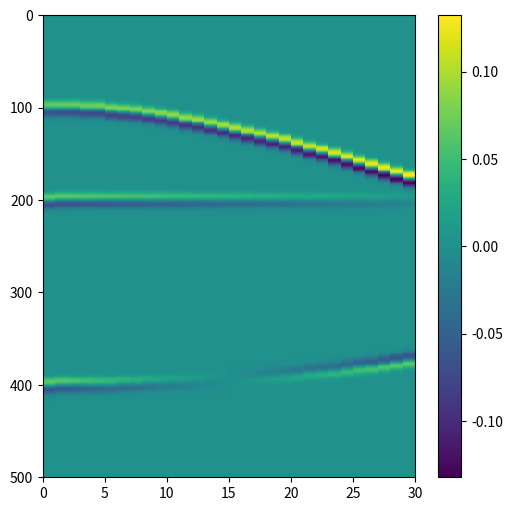
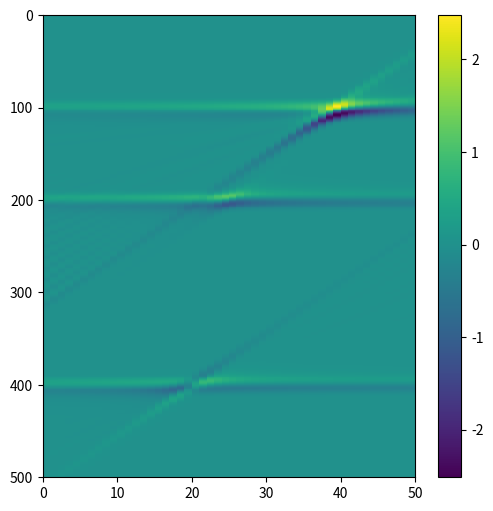
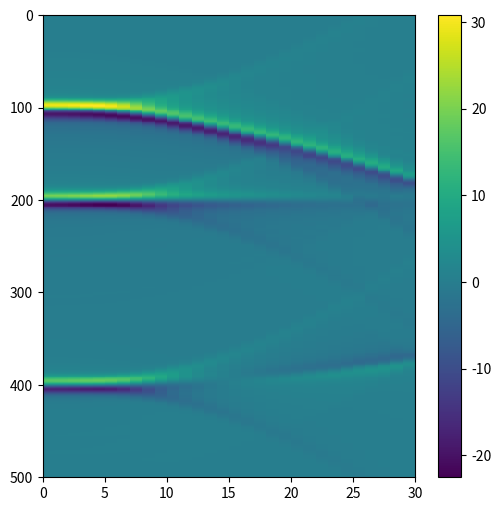
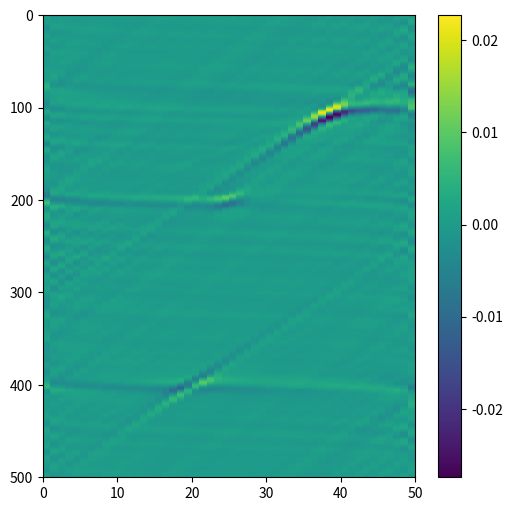
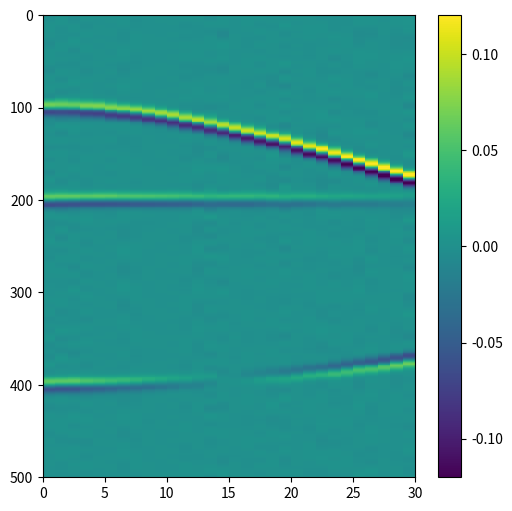
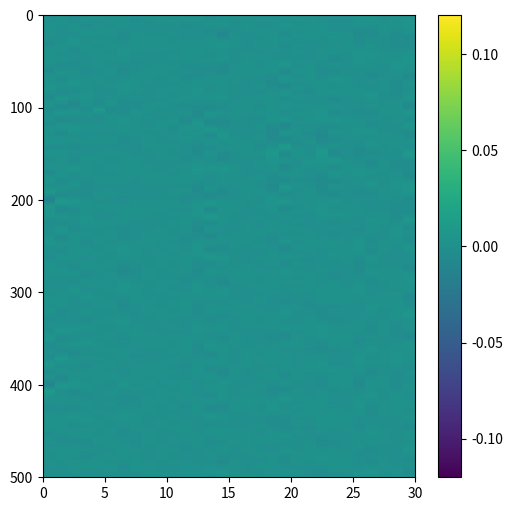

Here is the Python script that generated these plots, in order:
# -*- coding: utf-8 -*-
"""
[redacted]
"""
#from math import *
import matplotlib . pyplot as plt
import numpy as np
from matplotlib import cm
import math
from scipy import ndimage, misc

#############################################################################
print(' Running Radon development code v1.0 for REVEAL plugin')

# gather size     
nt=30;
ns=500;

#############################################################################
# input parameters for gui

dt=0.004;
dp=1;
Np=50;
pmax=0.00025;
lin_para=2;


#############################################################################
# fake cig gather - comes in from reveal
cig = np.zeros((nt,ns));
#cig=cig + 0.075*(-1+2*np.random.rand(nt,ns));
#cig[0:20,200:210]=10;
#cig[0:16,400:405]=10;

nt=np.size(cig,0)
ns=np.size(cig,1)
    
print('Traces',str(nt),' samples',str(ns));

#############################################################################
# setting up needed arrays and sampling constants
#off = np.zeros((nt));
#pvals = np.zeros((Np));
  
off = np.linspace( 0, nt-1, nt ) 
off = off*100;
pvals = np.linspace( 0, pmax, Np ) ;
mm=np.amax(off);

vel=5000;
t0=100;
for h in range(0,nt): 
    it = int( np.sqrt( (t0*dt*t0*dt + off[h]*off[h]/vel/vel)  )/dt  );
    if(it>0 and it+1<ns):
        cig[h][it] =  cig[h][it] + 5 + 5*off[h]/mm; 
        cig[h][it+1] =  cig[h][it+1] - 5 - 5*off[h]/mm; 

vel=5000;
t0=400;
for h in range(0,nt): 
    it = int( np.sqrt( (t0*dt*t0*dt - off[h]*off[h]/vel/vel)  )/dt  );
    if(it>0 and it+1<ns):
        cig[h][it] =  cig[h][it] + 5 - 10*off[h]/mm; 
        cig[h][it+1] =  cig[h][it+1] - 5 + 10*off[h]/mm; 

vel=500000;
t0=200;
for h in range(0,nt): 
    it = int( np.sqrt( (t0*dt*t0*dt - off[h]*off[h]/vel/vel)  )/dt  );
    if(it>0 and it+1<ns):
        cig[h][it] =  cig[h][it] + 5 -4*off[h]/mm; 
        cig[h][it+1] =  cig[h][it+1] - 5 +4*off[h]/mm; 


cig=cig + 0.0*(-1+2*np.random.rand(nt,ns));
cig = ndimage.gaussian_laplace(cig, sigma=[0,4])
fig = plt.figure(figsize=(6, 6)) ;plt.pcolormesh(np.transpose(cig))
plt.gca().invert_yaxis();
plt.colorbar();

#############################################################################
# slant stack summation for Radon
if(lin_para==2):
    pmax=pmax*pmax;
pvals = np.linspace( -pmax, pmax, Np ) ;

Rcig = np.zeros((Np,ns));
for p in range(0,Np):
    for h in range(0,nt):
        for t in range(0,ns):
            t1 = (t*dt + np.power(off[h],lin_para)*pvals[p])/dt;
            it = int( np.floor( t1 ) );
            rem= t1-it;
            if(it>=0 and it+1<ns):
                Rcig[p][t] = Rcig[p][t] + ( cig[h][it]*(1-rem) + cig[h][it+1]*(rem) )
#Rcig=Rcig/nt;

fig = plt.figure(figsize=(6, 6)) ;plt.pcolormesh(np.transpose(Rcig))
plt.gca().invert_yaxis()
plt.colorbar();

#############################################################################
# slant stack inverse for radon
Icig = np.zeros((nt,ns));
for h in range(0,nt):
    for p in range(0,Np):
        for t in range(0,ns):
            t1 = (t*dt - np.power(off[h],lin_para)*pvals[p])/dt;
            it = int( np.floor( t1 ) );
            rem= t1-it;
            if(it>=0 and it+1<ns):
                Icig[h][t] = Icig[h][t] + ( Rcig[p][it]*(1-rem) + Rcig[p][it+1]*(rem) )
#Icig=Icig/Np;

fig = plt.figure(figsize=(6, 6)) ;plt.pcolormesh(np.transpose(Icig))
plt.gca().invert_yaxis()
plt.colorbar();

print(' Done ');

#############################################################################
fs=1/dt;
pi=np.pi;
freq=np.linspace( 0, fs, ns ) ;
fcig=np.fft.fft(cig,ns,1)
nsft=np.size(fcig,1)
fu = np.zeros((ns,Np),dtype=complex);
#I=np.identity(Np)
reg_no=1e-4
#for i in range (0,Np):
#    I[i][i] = I[i][i] + reg_no#*(-1 + 2*np.random.random(1));
#I=0.25*np.eye(Np,Np,k=-1) + np.eye(Np,Np,k=0) + 0.25*np.eye(Np,Np,k=1)

f=3; 
off1=np.power(off,lin_para);

for f in range(0,ns):
    L = np.zeros((nt,Np),dtype=complex);
    fd = np.zeros((nt),dtype=complex);
    
    for p in range(0,Np):
        for s in range(0,nt):
            L[s][p] = np.exp( -2*pi*1j*pvals[p]*off1[s]*freq[f]);

    M1 = np.dot(np.transpose(L),L) #+ I*reg_no#*(np.random.random(1)); 
    #M1i= np.linalg.inv(M1);
    M1i= np.linalg.pinv(M1,reg_no);
    M2 = np.dot(M1i,np.transpose(L))
    
    for k in range(0,nt):
        fd[k] = fcig[k][f]

    fu[f][:] = np.dot(M2,(fd))

RIcig = np.transpose(np.real(np.fft.irfft(fu,ns,0)))

fig = plt.figure(figsize=(6, 6)) ;plt.pcolormesh(np.transpose(RIcig))
plt.gca().invert_yaxis()
plt.colorbar();

#############################################################################
DF = np.zeros((ns,nt),dtype=complex);
L = np.zeros((nt,Np),dtype=complex);
for f in range(0,ns):
  
    for p in range(0,Np):
        for s in range(0,nt):
            L[s][p] = np.exp( -2*pi*1j*pvals[p]*off1[s]*freq[f]);

    DF[f][:] = np.dot(L,(fu[f][:]))

IIcig = np.transpose(np.real(np.fft.ifft(DF,ns,0)))

fig = plt.figure(figsize=(6, 6)) ;
plt.pcolormesh(np.transpose(IIcig),vmin=-0.12,vmax=0.12)
plt.gca().invert_yaxis()
plt.colorbar();

fig = plt.figure(figsize=(6, 6)) ;
plt.pcolormesh(np.transpose(IIcig-cig),vmin=-0.12,vmax=0.12)
plt.gca().invert_yaxis()
plt.colorbar();
  
#############################################################################
# examples for prior code in case
#Rcig = np.zeros((ns,Nangle),dtype=complex);
#fcig=np.fft.fft(cig,Lnh,1)
#fcig=fcig*(np.exp( (1j)*2*pi*freq*shift));
#fcig=np.fft.fft(fcig,Lns,0)
#Rcig = np.zeros((ns,Nangle),dtype=complex);
#############################################################################
   